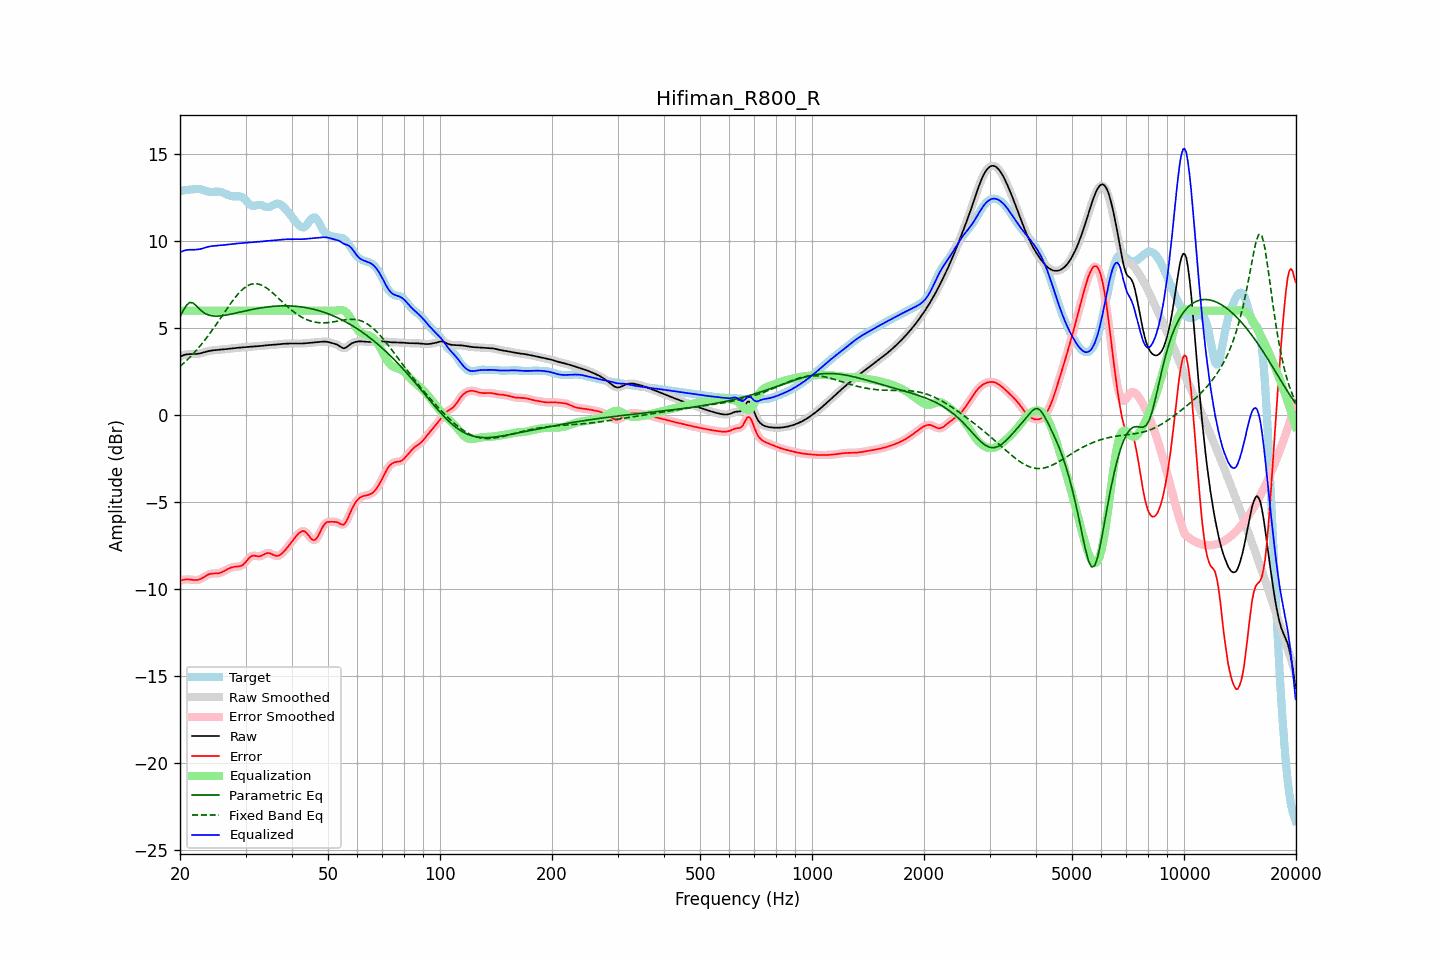

The table this chart was drawn from, first rows:
frequency, raw, error, smoothed, error_smoothed, equalization, parametric_eq, fixed_band_eq, equalized_raw, equalized_smoothed, target
20.00, 3.35, -9.52, 3.35, -9.52, 6.00, 5.64, 2.80, 9.35, 9.35, 12.87
20.20, 3.40, -9.50, 3.40, -9.50, 6.00, 5.82, 2.88, 9.40, 9.40, 12.90
20.40, 3.43, -9.48, 3.44, -9.48, 6.00, 6.00, 2.96, 9.43, 9.44, 12.91
20.61, 3.47, -9.46, 3.46, -9.46, 6.00, 6.16, 3.04, 9.47, 9.46, 12.93
20.81, 3.49, -9.45, 3.49, -9.45, 6.00, 6.31, 3.13, 9.49, 9.49, 12.94
21.02, 3.50, -9.45, 3.50, -9.45, 6.00, 6.39, 3.22, 9.50, 9.50, 12.95
21.23, 3.50, -9.46, 3.50, -9.46, 6.00, 6.47, 3.31, 9.50, 9.50, 12.96
21.44, 3.50, -9.47, 3.50, -9.47, 6.00, 6.46, 3.40, 9.50, 9.50, 12.97
21.66, 3.50, -9.48, 3.50, -9.48, 6.00, 6.45, 3.50, 9.50, 9.50, 12.98
21.87, 3.50, -9.49, 3.51, -9.49, 6.00, 6.37, 3.60, 9.50, 9.51, 13.00
22.09, 3.51, -9.49, 3.51, -9.49, 6.00, 6.30, 3.70, 9.51, 9.51, 13.00
22.31, 3.52, -9.48, 3.52, -9.48, 6.00, 6.20, 3.81, 9.52, 9.52, 13.00
22.54, 3.53, -9.46, 3.54, -9.46, 6.00, 6.11, 3.91, 9.53, 9.54, 12.99
22.76, 3.56, -9.42, 3.56, -9.42, 6.00, 6.02, 4.03, 9.56, 9.56, 12.98
22.99, 3.58, -9.37, 3.58, -9.37, 6.00, 5.94, 4.14, 9.58, 9.58, 12.95
23.22, 3.61, -9.31, 3.61, -9.31, 6.00, 5.88, 4.26, 9.61, 9.61, 12.92
23.45, 3.63, -9.25, 3.63, -9.25, 6.00, 5.82, 4.37, 9.63, 9.63, 12.89
23.69, 3.66, -9.20, 3.66, -9.20, 6.00, 5.78, 4.50, 9.66, 9.66, 12.86
23.92, 3.68, -9.16, 3.68, -9.16, 6.00, 5.74, 4.62, 9.68, 9.68, 12.84
24.16, 3.70, -9.13, 3.70, -9.13, 6.00, 5.72, 4.75, 9.70, 9.70, 12.83
24.40, 3.71, -9.12, 3.71, -9.12, 6.00, 5.70, 4.87, 9.71, 9.71, 12.83
24.65, 3.72, -9.11, 3.72, -9.11, 6.00, 5.69, 5.00, 9.72, 9.72, 12.84
24.89, 3.73, -9.11, 3.73, -9.11, 6.00, 5.69, 5.14, 9.73, 9.73, 12.85
25.14, 3.74, -9.11, 3.74, -9.11, 6.00, 5.69, 5.27, 9.74, 9.74, 12.85
25.39, 3.75, -9.10, 3.75, -9.10, 6.00, 5.69, 5.40, 9.75, 9.75, 12.85
25.65, 3.75, -9.08, 3.75, -9.08, 6.00, 5.70, 5.54, 9.75, 9.75, 12.83
25.91, 3.76, -9.04, 3.76, -9.04, 6.00, 5.71, 5.68, 9.76, 9.76, 12.80
26.16, 3.77, -9.00, 3.77, -9.00, 6.00, 5.72, 5.81, 9.77, 9.77, 12.77
26.43, 3.78, -8.94, 3.78, -8.95, 6.00, 5.74, 5.95, 9.78, 9.78, 12.73
26.69, 3.80, -8.89, 3.80, -8.89, 6.00, 5.75, 6.08, 9.80, 9.80, 12.69
26.96, 3.81, -8.84, 3.81, -8.84, 6.00, 5.77, 6.22, 9.81, 9.81, 12.65
27.23, 3.82, -8.80, 3.82, -8.80, 6.00, 5.79, 6.35, 9.82, 9.82, 12.62
27.50, 3.83, -8.77, 3.83, -8.77, 6.00, 5.81, 6.48, 9.83, 9.83, 12.59
27.77, 3.84, -8.74, 3.84, -8.74, 6.00, 5.83, 6.60, 9.84, 9.84, 12.58
28.05, 3.85, -8.73, 3.85, -8.73, 6.00, 5.85, 6.72, 9.85, 9.85, 12.57
28.33, 3.86, -8.72, 3.86, -8.72, 6.00, 5.87, 6.84, 9.86, 9.86, 12.58
28.62, 3.87, -8.71, 3.87, -8.71, 6.00, 5.89, 6.95, 9.87, 9.87, 12.58
28.90, 3.87, -8.70, 3.87, -8.70, 6.00, 5.91, 7.05, 9.87, 9.87, 12.57
29.19, 3.88, -8.67, 3.88, -8.67, 6.00, 5.93, 7.14, 9.88, 9.88, 12.55
29.48, 3.89, -8.62, 3.89, -8.62, 6.00, 5.95, 7.23, 9.89, 9.89, 12.51
29.78, 3.90, -8.54, 3.90, -8.54, 6.00, 5.97, 7.31, 9.90, 9.90, 12.44
30.08, 3.91, -8.44, 3.91, -8.44, 6.00, 5.99, 7.37, 9.91, 9.91, 12.35
30.38, 3.91, -8.33, 3.91, -8.33, 6.00, 6.01, 7.43, 9.91, 9.91, 12.24
30.68, 3.92, -8.22, 3.92, -8.22, 6.00, 6.03, 7.48, 9.92, 9.92, 12.14
30.99, 3.93, -8.14, 3.93, -8.14, 6.00, 6.05, 7.51, 9.93, 9.93, 12.07
31.30, 3.93, -8.10, 3.93, -8.10, 6.00, 6.07, 7.54, 9.93, 9.93, 12.03
31.61, 3.94, -8.08, 3.94, -8.09, 6.00, 6.09, 7.55, 9.94, 9.94, 12.02
31.93, 3.94, -8.10, 3.94, -8.10, 6.00, 6.11, 7.55, 9.94, 9.94, 12.04
32.24, 3.95, -8.12, 3.95, -8.12, 6.00, 6.12, 7.54, 9.95, 9.95, 12.07
32.57, 3.96, -8.13, 3.96, -8.13, 6.00, 6.14, 7.52, 9.96, 9.96, 12.09
32.89, 3.97, -8.12, 3.97, -8.11, 6.00, 6.16, 7.50, 9.97, 9.97, 12.08
33.22, 3.98, -8.08, 3.98, -8.08, 6.00, 6.17, 7.46, 9.98, 9.98, 12.06
33.55, 3.99, -8.03, 3.99, -8.03, 6.00, 6.19, 7.41, 9.99, 9.99, 12.02
33.89, 4.00, -7.98, 4.00, -7.98, 6.00, 6.20, 7.35, 10.00, 10.00, 11.98
34.23, 4.01, -7.95, 4.01, -7.95, 6.00, 6.21, 7.29, 10.01, 10.01, 11.96
34.57, 4.02, -7.93, 4.02, -7.94, 6.00, 6.22, 7.22, 10.02, 10.02, 11.95
34.92, 4.02, -7.95, 4.02, -7.95, 6.00, 6.23, 7.15, 10.02, 10.02, 11.97
35.27, 4.03, -7.99, 4.03, -7.99, 6.00, 6.24, 7.07, 10.03, 10.03, 12.02
35.62, 4.03, -8.04, 4.03, -8.04, 6.00, 6.25, 6.99, 10.03, 10.03, 12.07
35.97, 4.04, -8.08, 4.04, -8.08, 6.00, 6.26, 6.91, 10.04, 10.04, 12.12
... 635 more rows
